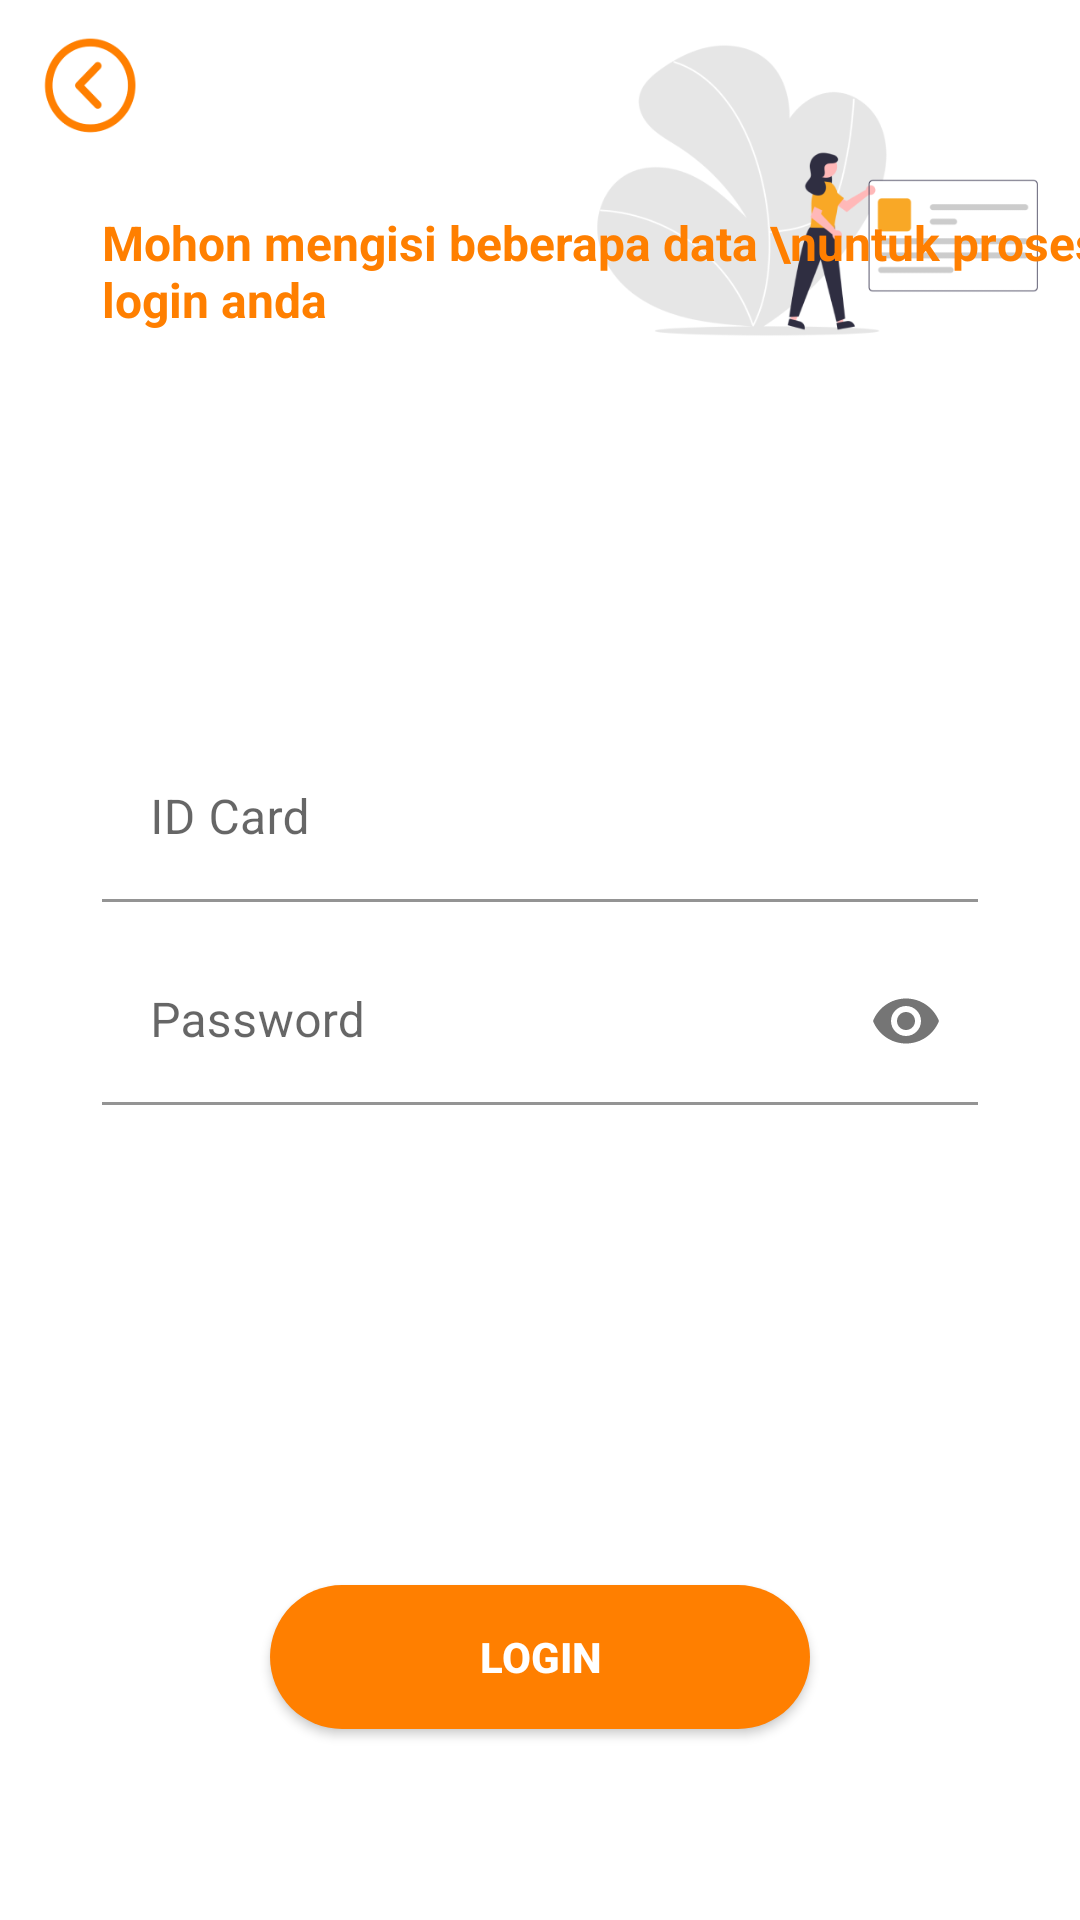

This screen was rendered from an Android layout file. Write that file and the resources it references.
<!-- AndroidManifest.xml: application theme Theme.InparientMedicalResumeRSMMN -->
<!-- res/layout/activity_login.xml -->
<?xml version="1.0" encoding="utf-8"?>
<androidx.constraintlayout.widget.ConstraintLayout xmlns:android="http://schemas.android.com/apk/res/android"
    xmlns:app="http://schemas.android.com/apk/res-auto"
    xmlns:tools="http://schemas.android.com/tools"
    android:layout_width="match_parent"
    android:layout_height="match_parent"
    tools:context=".login">

    <ScrollView
        android:layout_width="match_parent"
        android:layout_height="wrap_content"
        app:layout_constraintTop_toTopOf="parent"
        app:layout_constraintEnd_toEndOf="parent"
        app:layout_constraintStart_toStartOf="parent">

        <androidx.constraintlayout.widget.ConstraintLayout
            android:id="@+id/constraint_login1"
            android:layout_width="match_parent"
            android:layout_height="wrap_content">
            <ImageView
                android:id="@+id/btn_kembaliLog"
                android:layout_width="34dp"
                android:layout_height="34dp"
                android:layout_marginTop="12dp"
                android:layout_marginStart="12dp"
                android:background="@drawable/ic_back"
                app:layout_constraintTop_toTopOf="parent"
                app:layout_constraintStart_toStartOf="parent"/>

            <ImageView
                android:id="@+id/imageView"
                android:layout_width="175dp"
                android:layout_height="127dp"
                android:src="@drawable/profil_data"
                app:layout_constraintEnd_toEndOf="parent"
                app:layout_constraintTop_toTopOf="parent" />

            <TextView
                android:id="@+id/textView"
                android:layout_width="wrap_content"
                android:layout_height="wrap_content"
                android:layout_marginStart="34dp"
                android:layout_marginTop="24dp"
                android:text="Mohon mengisi beberapa data \nuntuk proses login anda"
                android:textColor="@color/orange"
                android:textSize="16sp"
                android:textStyle="bold"
                app:layout_constraintStart_toStartOf="parent"
                app:layout_constraintTop_toBottomOf="@+id/btn_kembaliLog" />

            <LinearLayout
                android:layout_width="match_parent"
                android:layout_height="wrap_content"
                android:layout_marginTop="84dp"
                android:padding="34dp"
                android:orientation="vertical"
                app:layout_constraintEnd_toEndOf="parent"
                app:layout_constraintStart_toStartOf="parent"
                app:layout_constraintTop_toBottomOf="@+id/imageView">

                <com.google.android.material.textfield.TextInputLayout
                    android:layout_width="match_parent"
                    android:layout_height="wrap_content"
                    app:boxBackgroundMode="filled"
                    app:boxBackgroundColor="@color/white">
                    <com.google.android.material.textfield.TextInputEditText
                        android:id="@+id/et_idCardLogin"
                        android:layout_width="match_parent"
                        android:layout_height="wrap_content"
                        android:hint="ID Card"/>
                </com.google.android.material.textfield.TextInputLayout>

                <com.google.android.material.textfield.TextInputLayout
                    android:layout_width="match_parent"
                    android:layout_height="wrap_content"
                    android:layout_marginTop="12dp"
                    app:boxBackgroundColor="#ffffff"
                    app:passwordToggleEnabled="true">
                    <com.google.android.material.textfield.TextInputEditText
                        android:id="@+id/et_pwLogin"
                        android:layout_width="match_parent"
                        android:layout_height="wrap_content"
                        android:inputType="textPassword"
                        android:hint="Password"/>
                </com.google.android.material.textfield.TextInputLayout>

                <Button
                    android:id="@+id/btn_loginLog"
                    android:layout_width="180dp"
                    android:layout_height="wrap_content"
                    android:background="@drawable/btn_primary"
                    android:layout_gravity="center"
                    android:text="login"
                    android:textStyle="bold"
                    android:textColor="@color/white"
                    android:layout_marginTop="160dp"
                    android:layout_marginBottom="12dp"/>
            </LinearLayout>

        </androidx.constraintlayout.widget.ConstraintLayout>
    </ScrollView>

</androidx.constraintlayout.widget.ConstraintLayout>
<!-- resources referenced by this layout -->
<resources>
  <color name="orange">#FF7F00</color>
  <color name="white">#FFFFFFFF</color>
  <!-- drawable btn_primary (drawable) -->
  <?xml version="1.0" encoding="utf-8"?>
  <shape xmlns:android="http://schemas.android.com/apk/res/android"
      android:shape="rectangle">
      <solid
          android:color="@color/orange"/>
      <corners
          android:radius="25dp"/>
  </shape>
  <!-- drawable ic_back: png bitmap (drawable, 4491 bytes) -->
  <!-- drawable profil_data: png bitmap (drawable-v24, 23436 bytes) -->
  <style name="Theme.InparientMedicalResumeRSMMN" parent="Theme.MaterialComponents.DayNight.NoActionBar">
          
          <item name="colorPrimary">@color/orange</item>
          <item name="colorPrimaryVariant">@color/orange</item>
          <item name="colorOnPrimary">@color/white</item>
          
          <item name="colorSecondary">@color/teal_200</item>
          <item name="colorSecondaryVariant">@color/teal_700</item>
          <item name="colorOnSecondary">@color/black</item>
          
          <item name="android:statusBarColor" tools:targetApi="l">?attr/colorPrimaryVariant</item>
          
          <item name="backgroundColor">@color/pink</item>
      </style>
  <color name="teal_200">#FF03DAC5</color>
  <color name="teal_700">#FF018786</color>
  <color name="black">#FF000000</color>
  <color name="pink">#EF1E69</color>
</resources>
